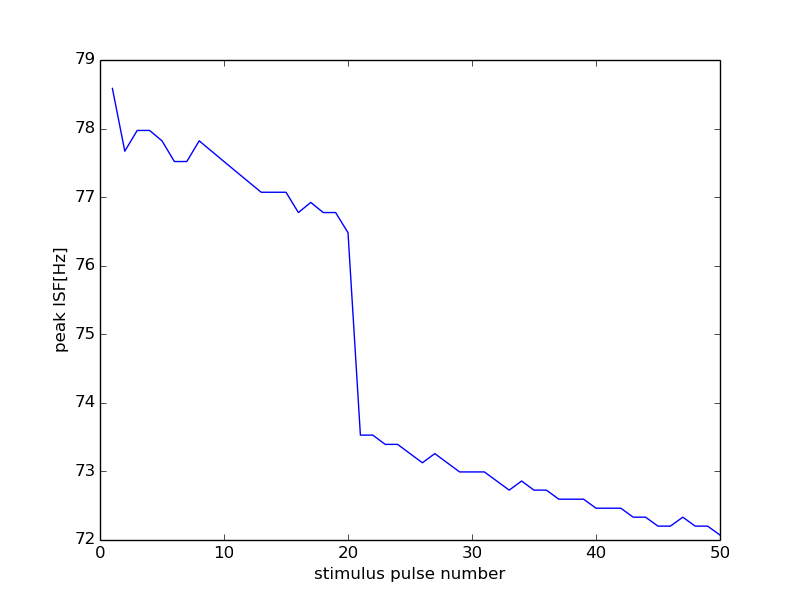

The table this chart was drawn from, first rows:
28000, 13500
0, 0
1, 78.59
2, 77.67
3, 77.97
4, 77.97
5, 77.82
6, 77.52
7, 77.52
8, 77.82
9, 77.67
10, 77.52
11, 77.37
12, 77.22
13, 77.07
14, 77.07
15, 77.07
16, 76.78
17, 76.92
18, 76.78
19, 76.78
20, 76.48
21, 73.53
22, 73.53
23, 73.39
24, 73.39
25, 73.26
26, 73.13
27, 73.26
28, 73.13
29, 72.99
30, 72.99
31, 72.99
32, 72.86
33, 72.73
34, 72.86
35, 72.73
36, 72.73
37, 72.6
38, 72.6
39, 72.6
40, 72.46
41, 72.46
42, 72.46
43, 72.33
44, 72.33
45, 72.2
46, 72.2
47, 72.33
48, 72.2
49, 72.2
50, 72.07
